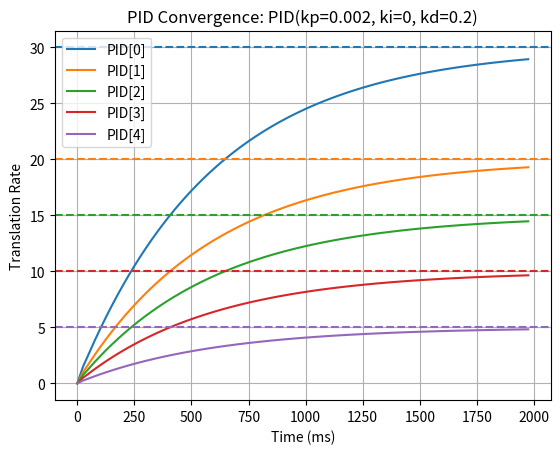

The script that saved this image:
import numpy as np
import matplotlib.pyplot as plt

class PID():
    def __init__(self, kp:float=0, ki:float=0, kd:float=0, targ:float=0) -> None:
        '''
        Initialize PID.

        Parameters:
        -----------
        kp : float = 0
            Proportional gain.
        ki : float = 0
            Integral gain.
        kd : float = 0
            Derivative gain.
        targ : float = 0
            Target value.
        '''
        self.kp = kp
        self.ki = ki
        self.kd = kd

        self.targ = targ

        self.reset()

    def reset(self) -> None:
        '''
        Reset PID.
        '''
        self.last_e = None
        self.integ = 0

    def step(self, x:float, dt:float=0.1) -> float:
        '''
        Take step.

        Parameters:
        -----------
        x : float
            Measured value.
        dt : float
            Change in time.

        Returns:
        --------
        float
            Incremented value
        '''
        # compute error
        error = self.targ - x

        # compute derivative
        if self.last_e:
            deriv = (error - self.last_e) / dt
        else:
            deriv = 0
        self.last_e = error

        # compute integral
        self.integ += error * dt

        # compute pid acceleration
        accel = error * self.kp + self.integ * self.ki + deriv * self.kd

        # apply pid acceleration
        return x + accel * dt

    def __str__(self) -> str:
        '''
        Get string representation.

        Returns
        -------
        str
            String representation of PID.
        '''
        return f'PID(kp={self.kp}, ki={self.ki}, kd={self.kd})'





if __name__ == '__main__':
    # set rates
    KP = 0.002
    KI = 0
    KD = 0.2

    # try a set of targets
    pids = [
        PID(kp=KP, ki=KI, kd=KD, targ=30),
        PID(kp=KP, ki=KI, kd=KD, targ=20),
        PID(kp=KP, ki=KI, kd=KD, targ=15),
        PID(kp=KP, ki=KI, kd=KD, targ=10),
        PID(kp=KP, ki=KI, kd=KD, targ=5)
    ]

    # setup data collection
    T = np.arange(0, 2000, 25)
    X = []
    E = []

    S = []
    SX = []

    # create initial condition
    for i in range(len(pids)):
        X.append([0])
        E.append([0])
    
    t_last = 0
    dn = 1

    # start sampling
    for t in T:
        # update time
        dt = t - t_last
        t_last = t

        if dt > 0:
            # pid step
            for i, pid in enumerate(pids):
                x = X[i][-1]

                for j in range(dn):
                    x = pid.step(x, dt / dn)

                    if i == 0:
                        S.append(t + dt/dn * j)
                        SX.append(x)

                # store data
                X[i].append(x)
                E[i].append(pid.last_e)

    # plot collected data
    for i, pid in enumerate(pids):
        x = np.array(X[i])
        e = np.array(E[i])

        plt.plot(T, x, color=f'C{i}', linestyle='-', label=f'PID[{i}]')
        #plt.plot(T, e, color=f'C{i}', linestyle=':')
        plt.axhline(y=pid.targ, color=f'C{i}', linestyle='--')

    #plt.plot(S, SX, 'r.')
    plt.title('PID Convergence: ' + str(pids[0]))
    plt.xlabel('Time (ms)')
    plt.ylabel('Translation Rate')
    plt.grid(True)

    plt.legend()
    plt.show()
